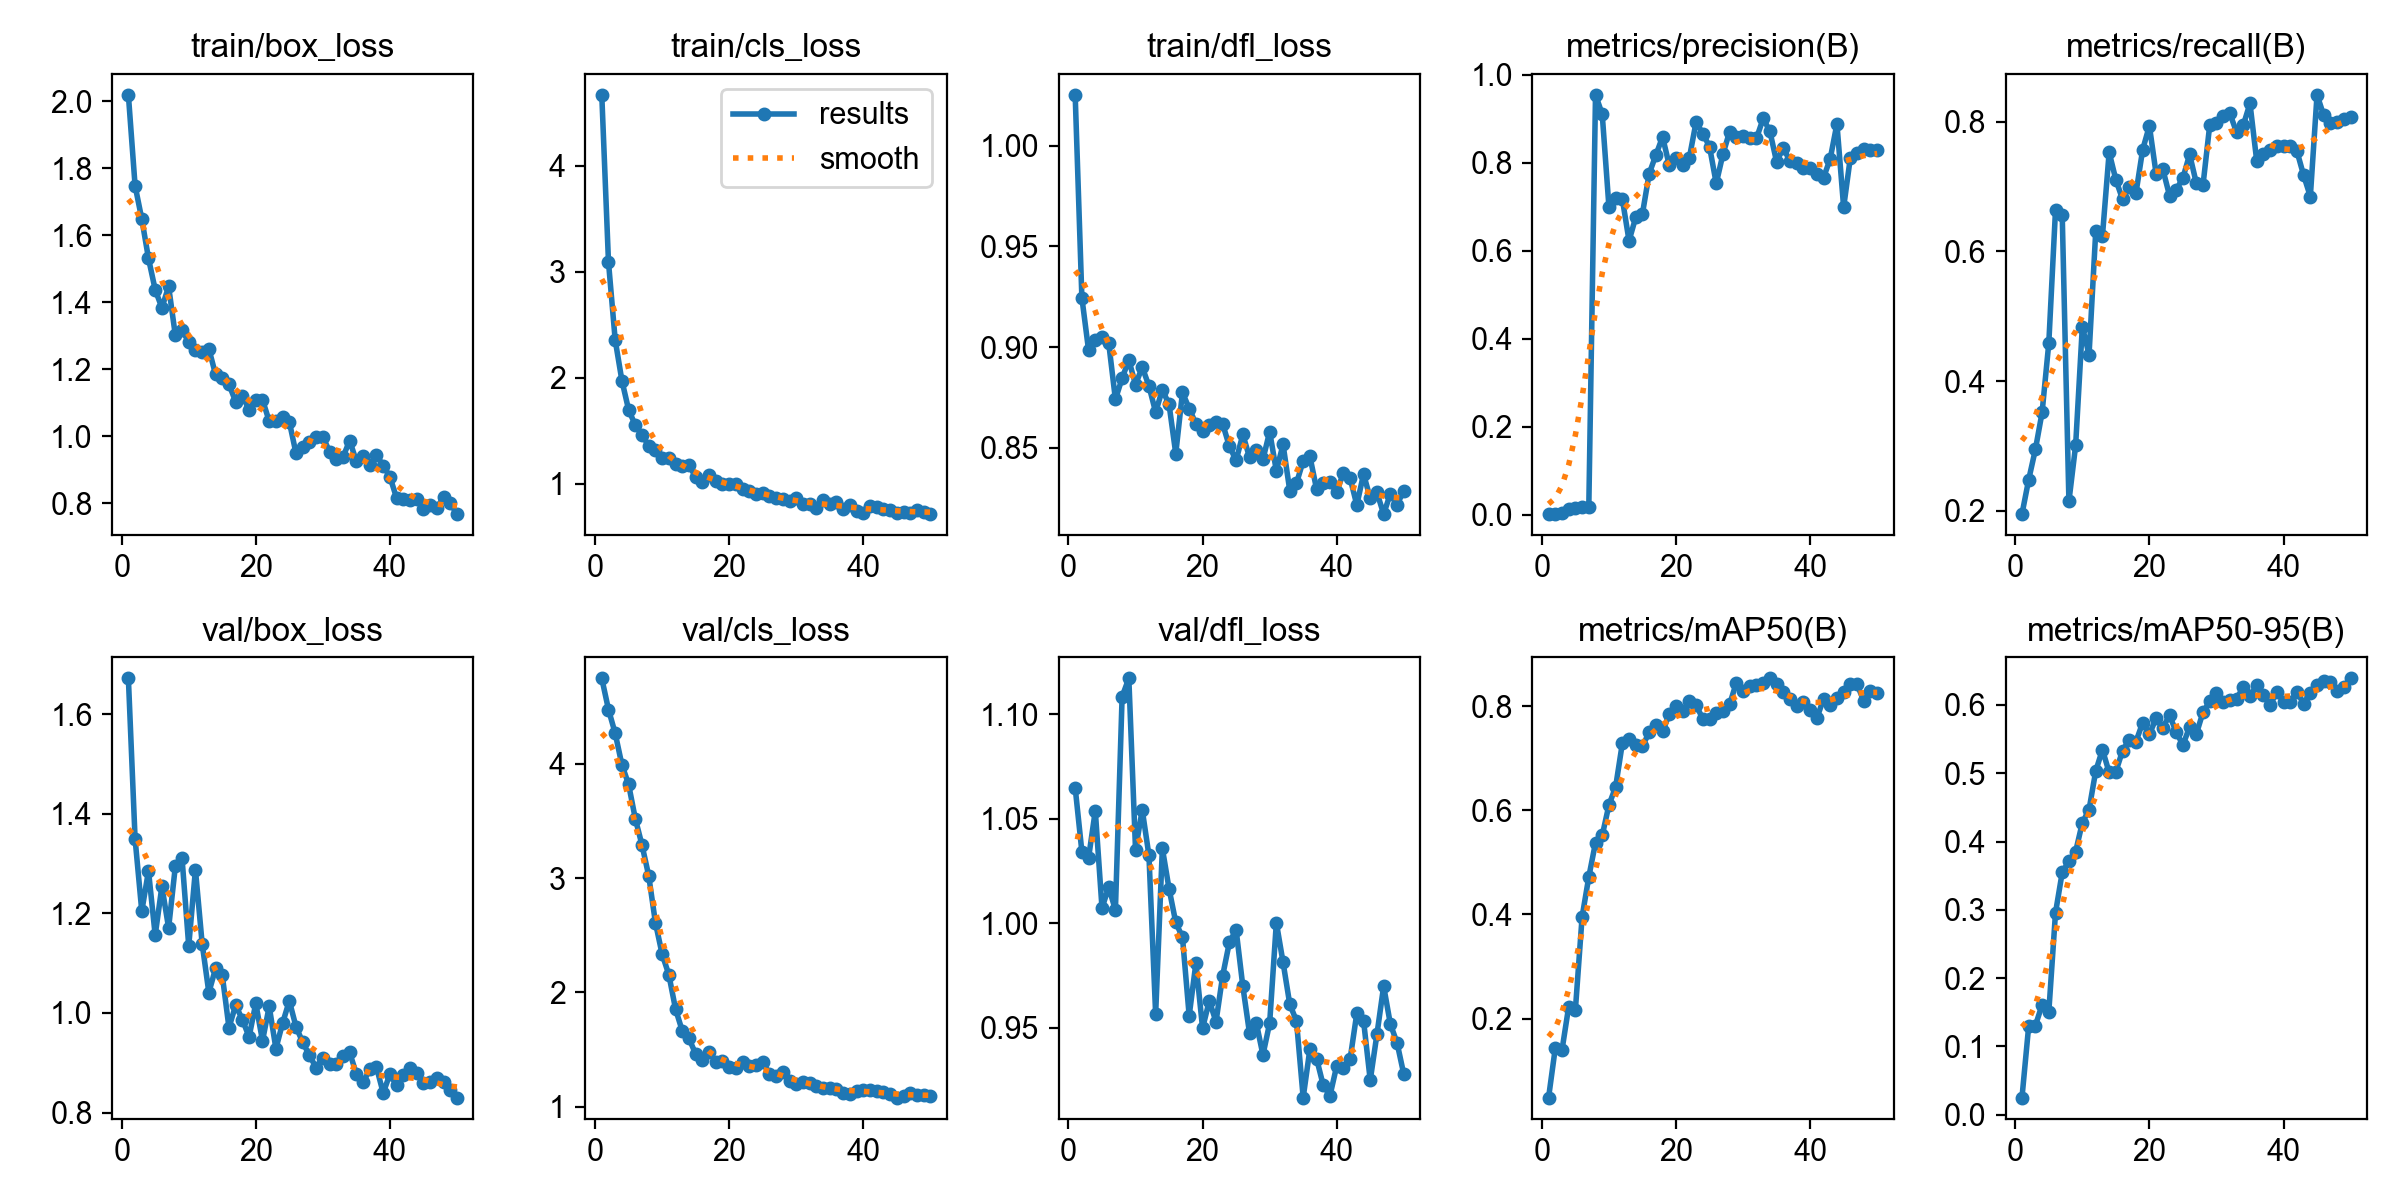

Values plotted in this chart, from the file beside it:
epoch, time, train/box_loss, train/cls_loss, train/dfl_loss, metrics/precision(B), metrics/recall(B), metrics/mAP50(B), metrics/mAP50-95(B), val/box_loss, val/cls_loss, val/dfl_loss, lr/pg0, lr/pg1, lr/pg2
1, 39.13, 2.02, 4.667, 1.025, 0.00204, 0.1948, 0.04813, 0.025, 1.672, 4.75, 1.065, 9.163e-05, 9.163e-05, 9.163e-05
2, 80.91, 1.748, 3.09, 0.9245, 0.00277, 0.2479, 0.1431, 0.1297, 1.35, 4.477, 1.034, 0.0001878, 0.0001878, 0.0001878
3, 123.6, 1.649, 2.355, 0.8983, 0.00369, 0.2945, 0.1393, 0.1305, 1.204, 4.269, 1.031, 0.00028, 0.00028, 0.00028
4, 165.6, 1.531, 1.973, 0.9033, 0.01344, 0.3517, 0.2228, 0.1608, 1.285, 3.993, 1.054, 0.0003683, 0.0003683, 0.0003683
5, 207.9, 1.438, 1.697, 0.9051, 0.01499, 0.4586, 0.2171, 0.1505, 1.156, 3.822, 1.007, 0.0004525, 0.0004525, 0.0004525
6, 250.9, 1.384, 1.551, 0.902, 0.01724, 0.6638, 0.3952, 0.2956, 1.254, 3.521, 1.017, 0.0005329, 0.0005329, 0.0005329
7, 289.6, 1.448, 1.462, 0.874, 0.01899, 0.657, 0.472, 0.3547, 1.171, 3.29, 1.006, 0.0006093, 0.0006093, 0.0006093
8, 327.8, 1.302, 1.356, 0.8845, 0.9539, 0.2146, 0.538, 0.3713, 1.294, 3.021, 1.109, 0.0006817, 0.0006817, 0.0006817
9, 367.4, 1.317, 1.318, 0.8936, 0.91, 0.3007, 0.5517, 0.3852, 1.311, 2.611, 1.117, 0.0007011, 0.0007011, 0.0007011
10, 406.5, 1.282, 1.243, 0.8813, 0.6997, 0.484, 0.6101, 0.4275, 1.135, 2.335, 1.035, 0.0006846, 0.0006846, 0.0006846
11, 445.8, 1.258, 1.241, 0.89, 0.7193, 0.4407, 0.6449, 0.4467, 1.288, 2.155, 1.054, 0.0006681, 0.0006681, 0.0006681
12, 486.3, 1.251, 1.182, 0.8807, 0.7175, 0.6312, 0.7287, 0.5034, 1.139, 1.854, 1.033, 0.0006516, 0.0006516, 0.0006516
13, 524.4, 1.262, 1.17, 0.8677, 0.6225, 0.6242, 0.7379, 0.5346, 1.041, 1.663, 0.9565, 0.0006351, 0.0006351, 0.0006351
14, 562.3, 1.185, 1.176, 0.8788, 0.676, 0.7531, 0.7254, 0.5012, 1.089, 1.597, 1.036, 0.0006186, 0.0006186, 0.0006186
15, 601.4, 1.173, 1.063, 0.8715, 0.6842, 0.7106, 0.7231, 0.5025, 1.076, 1.461, 1.017, 0.0006021, 0.0006021, 0.0006021
16, 639.7, 1.156, 1.017, 0.8471, 0.7749, 0.6805, 0.7499, 0.533, 0.9706, 1.407, 1, 0.0005856, 0.0005856, 0.0005856
17, 679.5, 1.104, 1.078, 0.8774, 0.8171, 0.6998, 0.7639, 0.5494, 1.016, 1.478, 0.9933, 0.0005691, 0.0005691, 0.0005691
18, 718.6, 1.121, 1.023, 0.8695, 0.8585, 0.6903, 0.7515, 0.5464, 0.9866, 1.392, 0.9557, 0.0005526, 0.0005526, 0.0005526
19, 758.3, 1.08, 0.9971, 0.8619, 0.7937, 0.7573, 0.7847, 0.5741, 0.9519, 1.395, 0.9808, 0.0005361, 0.0005361, 0.0005361
20, 797, 1.109, 0.9968, 0.8583, 0.8098, 0.7938, 0.8012, 0.5571, 1.019, 1.347, 0.9497, 0.0005196, 0.0005196, 0.0005196
21, 835.6, 1.11, 0.9951, 0.8612, 0.7944, 0.7202, 0.7903, 0.5805, 0.9438, 1.341, 0.9629, 0.0005031, 0.0005031, 0.0005031
22, 876.9, 1.046, 0.951, 0.8626, 0.8116, 0.727, 0.8105, 0.5669, 1.013, 1.39, 0.9528, 0.0004866, 0.0004866, 0.0004866
23, 917.9, 1.046, 0.9348, 0.8617, 0.8924, 0.6864, 0.8021, 0.5848, 0.9284, 1.358, 0.975, 0.0004701, 0.0004701, 0.0004701
24, 959.8, 1.059, 0.906, 0.8507, 0.8658, 0.6952, 0.7756, 0.5605, 0.9797, 1.366, 0.991, 0.0004537, 0.0004537, 0.0004537
25, 997.8, 1.044, 0.9147, 0.8438, 0.8364, 0.7135, 0.775, 0.5413, 1.024, 1.393, 0.9968, 0.0004372, 0.0004372, 0.0004372
26, 1037, 0.9493, 0.8828, 0.8566, 0.7528, 0.7498, 0.7867, 0.5679, 0.9721, 1.283, 0.9698, 0.0004207, 0.0004207, 0.0004207
27, 1076, 0.9676, 0.867, 0.8452, 0.8191, 0.7054, 0.7905, 0.5575, 0.9411, 1.269, 0.9473, 0.0004042, 0.0004042, 0.0004042
28, 1115, 0.9821, 0.8564, 0.8491, 0.8705, 0.703, 0.8037, 0.5896, 0.9147, 1.3, 0.9524, 0.0003877, 0.0003877, 0.0003877
29, 1155, 0.9989, 0.8399, 0.8442, 0.8574, 0.7952, 0.845, 0.6051, 0.8901, 1.227, 0.937, 0.0003712, 0.0003712, 0.0003712
30, 1195, 0.9997, 0.8638, 0.858, 0.86, 0.7975, 0.8283, 0.617, 0.9101, 1.2, 0.9522, 0.0003547, 0.0003547, 0.0003547
31, 1235, 0.9544, 0.8066, 0.8385, 0.8557, 0.8095, 0.8379, 0.6049, 0.8975, 1.215, 1, 0.0003382, 0.0003382, 0.0003382
32, 1274, 0.9339, 0.8128, 0.8516, 0.855, 0.813, 0.84, 0.6072, 0.8965, 1.207, 0.9813, 0.0003217, 0.0003217, 0.0003217
33, 1311, 0.9382, 0.7714, 0.8287, 0.9002, 0.7839, 0.8452, 0.6094, 0.9144, 1.18, 0.9613, 0.0003052, 0.0003052, 0.0003052
34, 1351, 0.988, 0.8465, 0.8324, 0.8712, 0.7948, 0.8536, 0.6258, 0.9206, 1.164, 0.9532, 0.0002887, 0.0002887, 0.0002887
35, 1392, 0.9257, 0.8049, 0.8435, 0.8019, 0.8285, 0.8429, 0.6138, 0.8774, 1.159, 0.9165, 0.0002722, 0.0002722, 0.0002722
36, 1433, 0.9417, 0.8269, 0.8457, 0.8333, 0.7403, 0.8274, 0.6287, 0.8606, 1.156, 0.9397, 0.0002557, 0.0002557, 0.0002557
37, 1472, 0.916, 0.7655, 0.8294, 0.8034, 0.75, 0.8134, 0.6151, 0.8864, 1.118, 0.9351, 0.0002392, 0.0002392, 0.0002392
38, 1510, 0.9445, 0.7981, 0.8323, 0.8001, 0.7563, 0.7994, 0.5994, 0.8909, 1.114, 0.9223, 0.0002227, 0.0002227, 0.0002227
39, 1549, 0.9127, 0.7409, 0.8328, 0.7871, 0.7622, 0.8079, 0.6193, 0.8394, 1.136, 0.9175, 0.0002063, 0.0002063, 0.0002063
40, 1589, 0.88, 0.719, 0.828, 0.7884, 0.7627, 0.7934, 0.6047, 0.8772, 1.146, 0.9317, 0.0001898, 0.0001898, 0.0001898
41, 1629, 0.8161, 0.7851, 0.8376, 0.7732, 0.7635, 0.7768, 0.604, 0.8546, 1.149, 0.9305, 0.0001733, 0.0001733, 0.0001733
42, 1668, 0.8123, 0.7779, 0.8349, 0.7656, 0.7549, 0.8138, 0.6195, 0.8751, 1.133, 0.935, 0.0001568, 0.0001568, 0.0001568
43, 1710, 0.8098, 0.7571, 0.8216, 0.8089, 0.7176, 0.8027, 0.6019, 0.8903, 1.13, 0.9569, 0.0001403, 0.0001403, 0.0001403
44, 1752, 0.8147, 0.754, 0.8369, 0.8878, 0.6848, 0.8148, 0.618, 0.8785, 1.113, 0.9534, 0.0001238, 0.0001238, 0.0001238
45, 1791, 0.7822, 0.724, 0.8249, 0.6986, 0.8418, 0.8267, 0.6287, 0.8592, 1.079, 0.9248, 0.0001073, 0.0001073, 0.0001073
46, 1830, 0.7968, 0.7364, 0.8278, 0.8112, 0.8099, 0.8422, 0.6345, 0.862, 1.093, 0.9468, 9.0797e-05, 9.0797e-05, 9.0797e-05
47, 1870, 0.7856, 0.7256, 0.8171, 0.821, 0.7987, 0.8418, 0.6336, 0.8697, 1.115, 0.9699, 7.43036e-05, 7.43036e-05, 7.43036e-05
48, 1910, 0.8199, 0.7516, 0.8272, 0.8313, 0.8005, 0.8105, 0.6208, 0.8613, 1.097, 0.9517, 5.78102e-05, 5.78102e-05, 5.78102e-05
49, 1947, 0.8012, 0.7336, 0.8218, 0.8286, 0.8039, 0.8283, 0.6258, 0.8455, 1.102, 0.9427, 4.13168e-05, 4.13168e-05, 4.13168e-05
50, 1984, 0.7684, 0.7131, 0.8286, 0.828, 0.8076, 0.8262, 0.6391, 0.83, 1.092, 0.9277, 2.48234e-05, 2.48234e-05, 2.48234e-05
